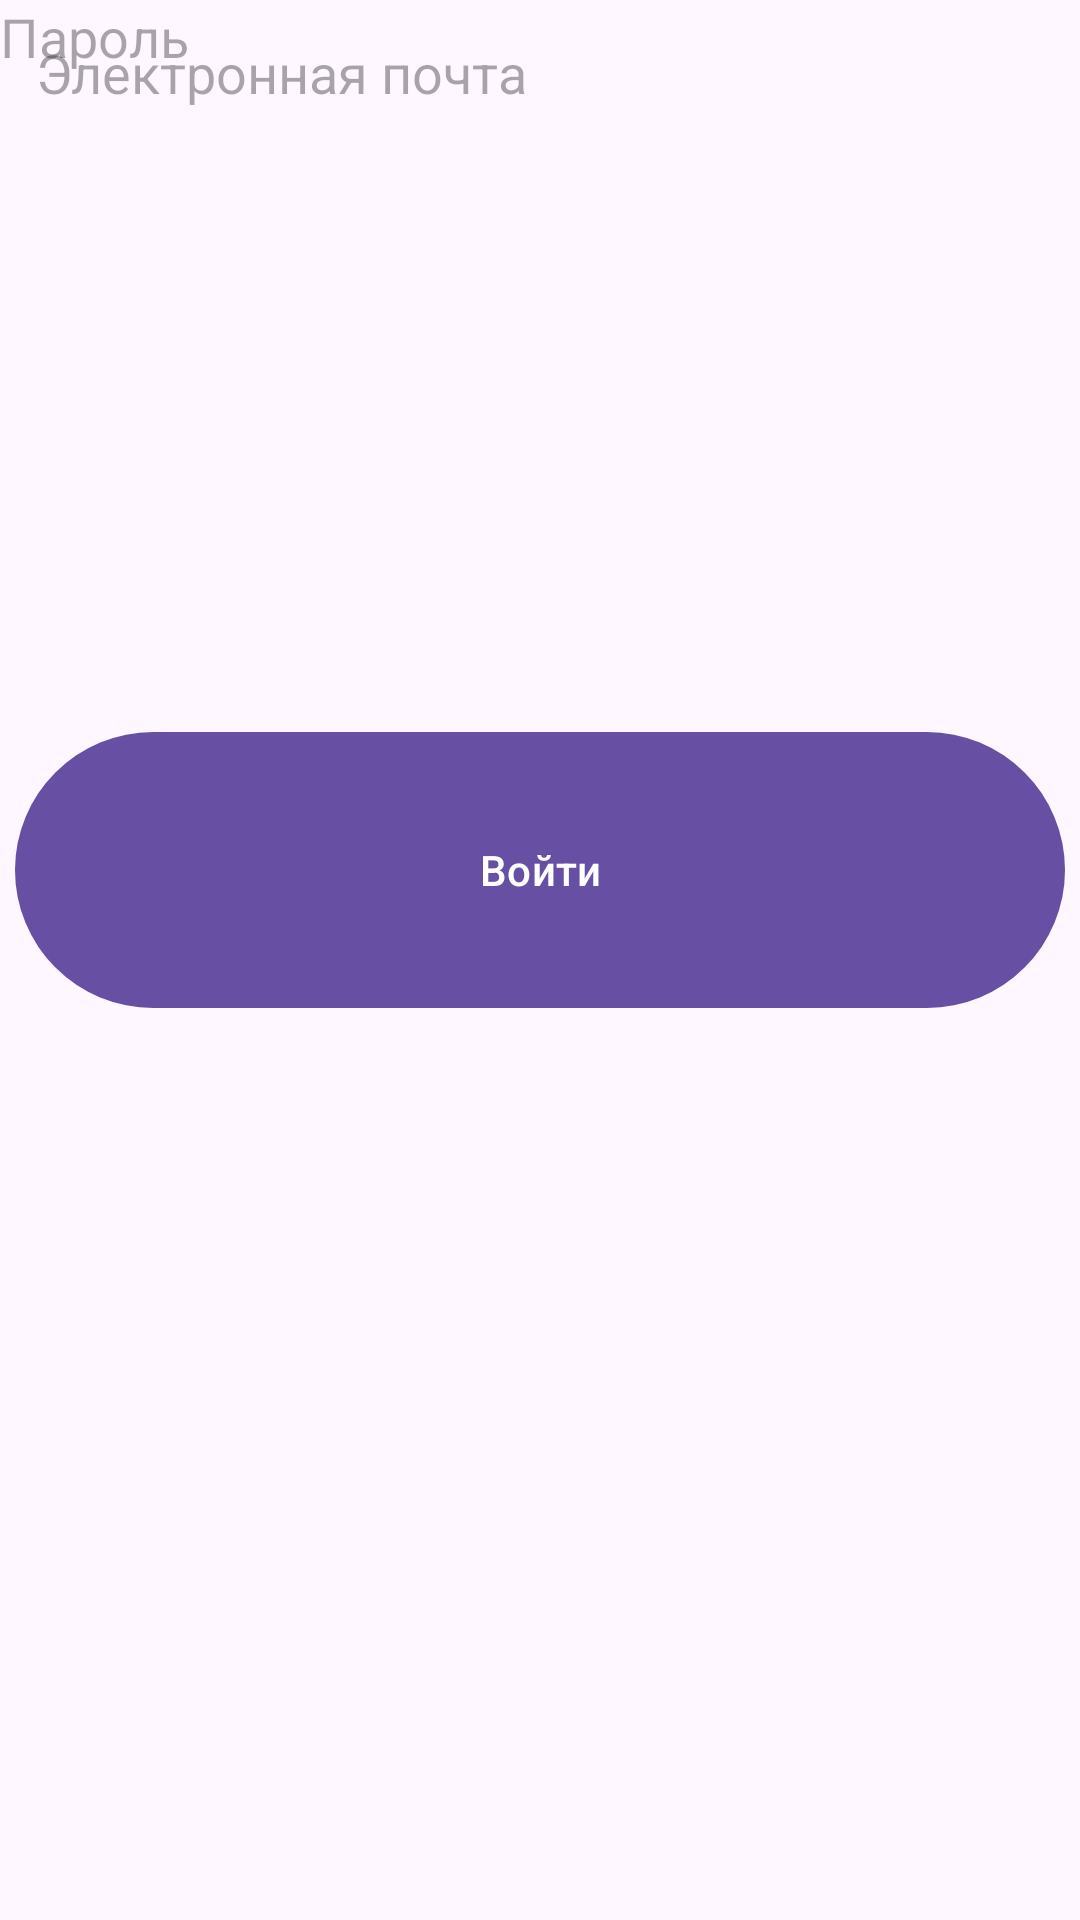

The Android layout XML behind this screen, and the referenced resources:
<!-- AndroidManifest.xml: application theme Theme.MyApplication1701 -->
<!-- res/layout/register.xml -->
<?xml version="1.0" encoding="utf-8"?>
<RelativeLayout xmlns:android="http://schemas.android.com/apk/res/android"
    xmlns:app="http://schemas.android.com/apk/res-auto"
    xmlns:tools="http://schemas.android.com/tools"
    android:layout_width="match_parent"
    android:layout_height="match_parent">

    <TextView
        android:layout_width="0dp"
        android:layout_height="wrap_content"
        android:layout_gravity="center"
        android:paddingBottom="24dp"
        android:text="Вход"
        android:textSize="24sp"
        android:paddingVertical="100dp"
        android:paddingHorizontal="100dp"/>

    <EditText
        android:id="@+id/etEmail"
        android:layout_width="match_parent"
        android:layout_height="wrap_content"
        android:background="@drawable/edit_text_background"
        android:hint="Электронная почта"
        android:inputType="textEmailAddress"
        android:padding="12dp"
        android:paddingVertical="500dp"
        android:paddingHorizontal="500dp" />


    <EditText
        android:id="@+id/etPassword"
        android:layout_width="450dp"
        android:layout_height="wrap_content"
        android:background="@drawable/edit_text_background"
        android:hint="Пароль"
        android:inputType="textPassword"
        android:layout_centerHorizontal="true"
        android:layout_marginBottom="200dp" />

    <Button
        android:id="@+id/btnLogin"
        android:layout_width="350dp"
        android:layout_height="100dp"
        android:text="Войти"
        android:layout_alignParentBottom="true"
        android:layout_centerHorizontal="true"
        android:layout_marginBottom="300dp"

/>

</RelativeLayout>
<!-- resources referenced by this layout -->
<resources>
  <style name="Theme.MyApplication1701" parent="Base.Theme.MyApplication1701" />
  <style name="Base.Theme.MyApplication1701" parent="Theme.Material3.DayNight.NoActionBar">
          
          
      </style>
</resources>
